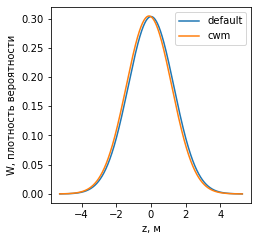

The file beside this chart, header and first rows:
zx; W_lin; W_cwm
-0.5762; 0.000929; 0.001215
-0.5761; 0.000932; 0.001219
-0.576; 0.000935; 0.001223
-0.5759; 0.000938; 0.001227
-0.5758; 0.000941; 0.001231
-0.5757; 0.000944; 0.001235
-0.5755; 0.000947; 0.001239
-0.5754; 0.00095; 0.001243
-0.5753; 0.0009531; 0.001246
-0.5752; 0.0009561; 0.00125
-0.5751; 0.0009592; 0.001254
-0.575; 0.0009622; 0.001258
-0.5749; 0.0009653; 0.001262
-0.5747; 0.0009684; 0.001266
-0.5746; 0.0009715; 0.00127
-0.5745; 0.0009746; 0.001274
-0.5744; 0.0009777; 0.001278
-0.5743; 0.0009808; 0.001282
-0.5742; 0.000984; 0.001286
-0.574; 0.0009871; 0.00129
-0.5739; 0.0009903; 0.001294
-0.5738; 0.0009934; 0.001298
-0.5737; 0.0009966; 0.001303
-0.5736; 0.0009998; 0.001307
-0.5735; 0.001003; 0.001311
-0.5734; 0.001006; 0.001315
-0.5732; 0.001009; 0.001319
-0.5731; 0.001013; 0.001323
-0.573; 0.001016; 0.001327
-0.5729; 0.001019; 0.001331
-0.5728; 0.001022; 0.001336
-0.5727; 0.001026; 0.00134
-0.5725; 0.001029; 0.001344
-0.5724; 0.001032; 0.001348
-0.5723; 0.001035; 0.001352
-0.5722; 0.001039; 0.001357
-0.5721; 0.001042; 0.001361
-0.572; 0.001045; 0.001365
-0.5719; 0.001049; 0.001369
-0.5717; 0.001052; 0.001374
-0.5716; 0.001055; 0.001378
-0.5715; 0.001059; 0.001382
-0.5714; 0.001062; 0.001387
-0.5713; 0.001065; 0.001391
-0.5712; 0.001069; 0.001395
-0.5711; 0.001072; 0.0014
-0.5709; 0.001076; 0.001404
-0.5708; 0.001079; 0.001409
-0.5707; 0.001082; 0.001413
-0.5706; 0.001086; 0.001417
-0.5705; 0.001089; 0.001422
-0.5704; 0.001093; 0.001426
-0.5702; 0.001096; 0.001431
-0.5701; 0.0011; 0.001435
-0.57; 0.001103; 0.00144
-0.5699; 0.001107; 0.001444
-0.5698; 0.00111; 0.001449
-0.5697; 0.001114; 0.001453
-0.5696; 0.001117; 0.001458
-0.5694; 0.001121; 0.001462
... 9,940 more rows
